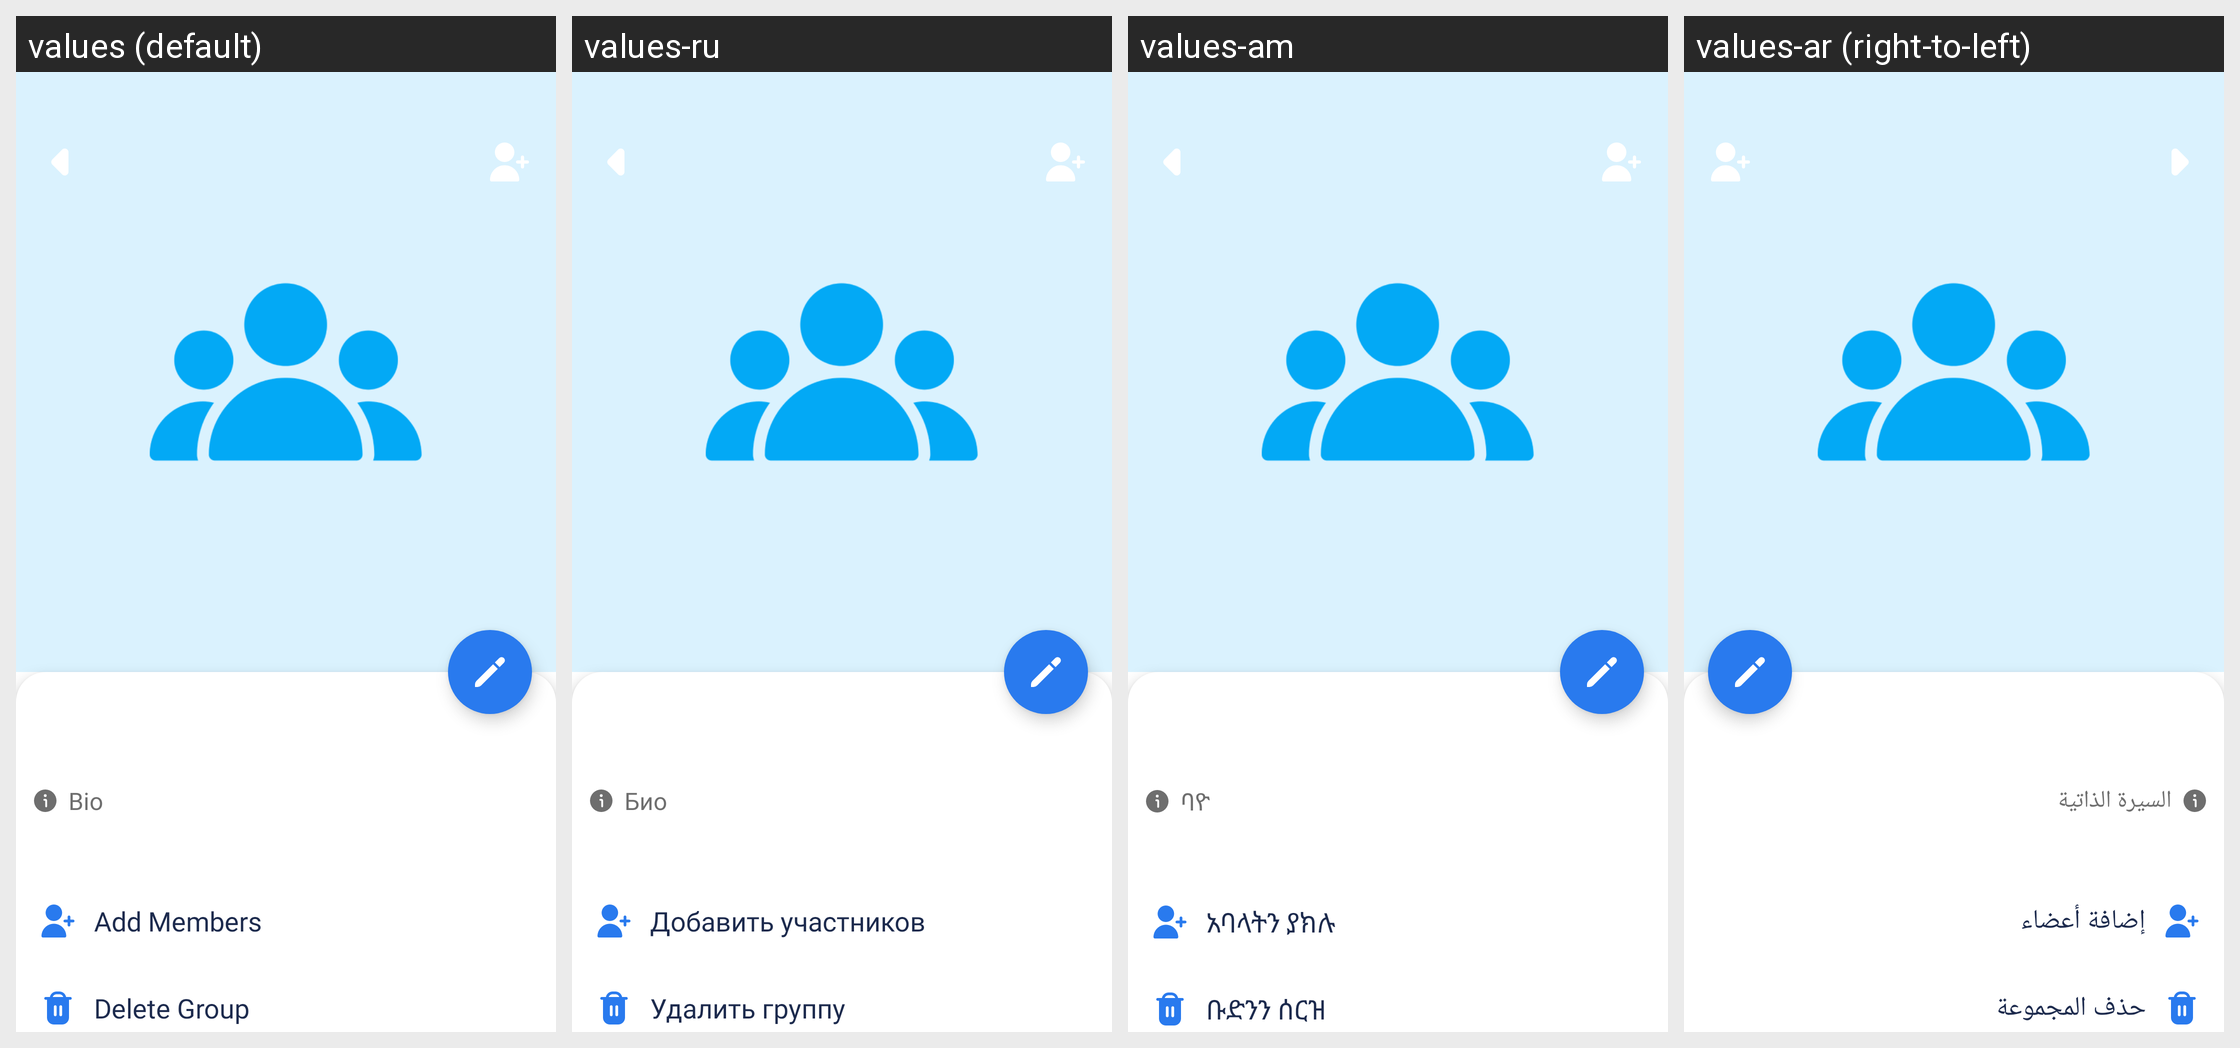

Translations of the strings shown on this Android screen, per locale in the grid:
Android screen res/layout/activity_group_profile.xml rendered under 4 locales, left to right: values (default), values-ru, values-am, values-ar (right-to-left). Device: Nexus 5 (rendered at 1080×1920; each locale shown at half size, 540×960, under a caption strip naming it); theme AppTheme.
Other locales in the repository, not shown: values-bn, values-de, values-es, values-fr, values-ha, values-hi, values-ig, values-in, values-it, values-ja, values-ko, values-mr, values-nl, values-om, values-pt, values-sn, values-ta, values-te, values-tr, values-ur, values-vi, values-yo, values-zh, values-zu.
Strings drawn on this screen, with the default value and each locale's value (text and hints the layout hard-codes, and strings that could not be matched under every locale, appear in the picture but are not listed):

bio
  values: Bio
  values-ru: Био
  values-am: ባዮ
  values-ar: السيرة الذاتية

add_members
  values: Add Members
  values-ru: Добавить участников
  values-am: አባላትን ያክሉ
  values-ar: إضافة أعضاء

delete_group
  values: Delete Group
  values-ru: Удалить группу
  values-am: ቡድንን ሰርዝ
  values-ar: حذف المجموعة
